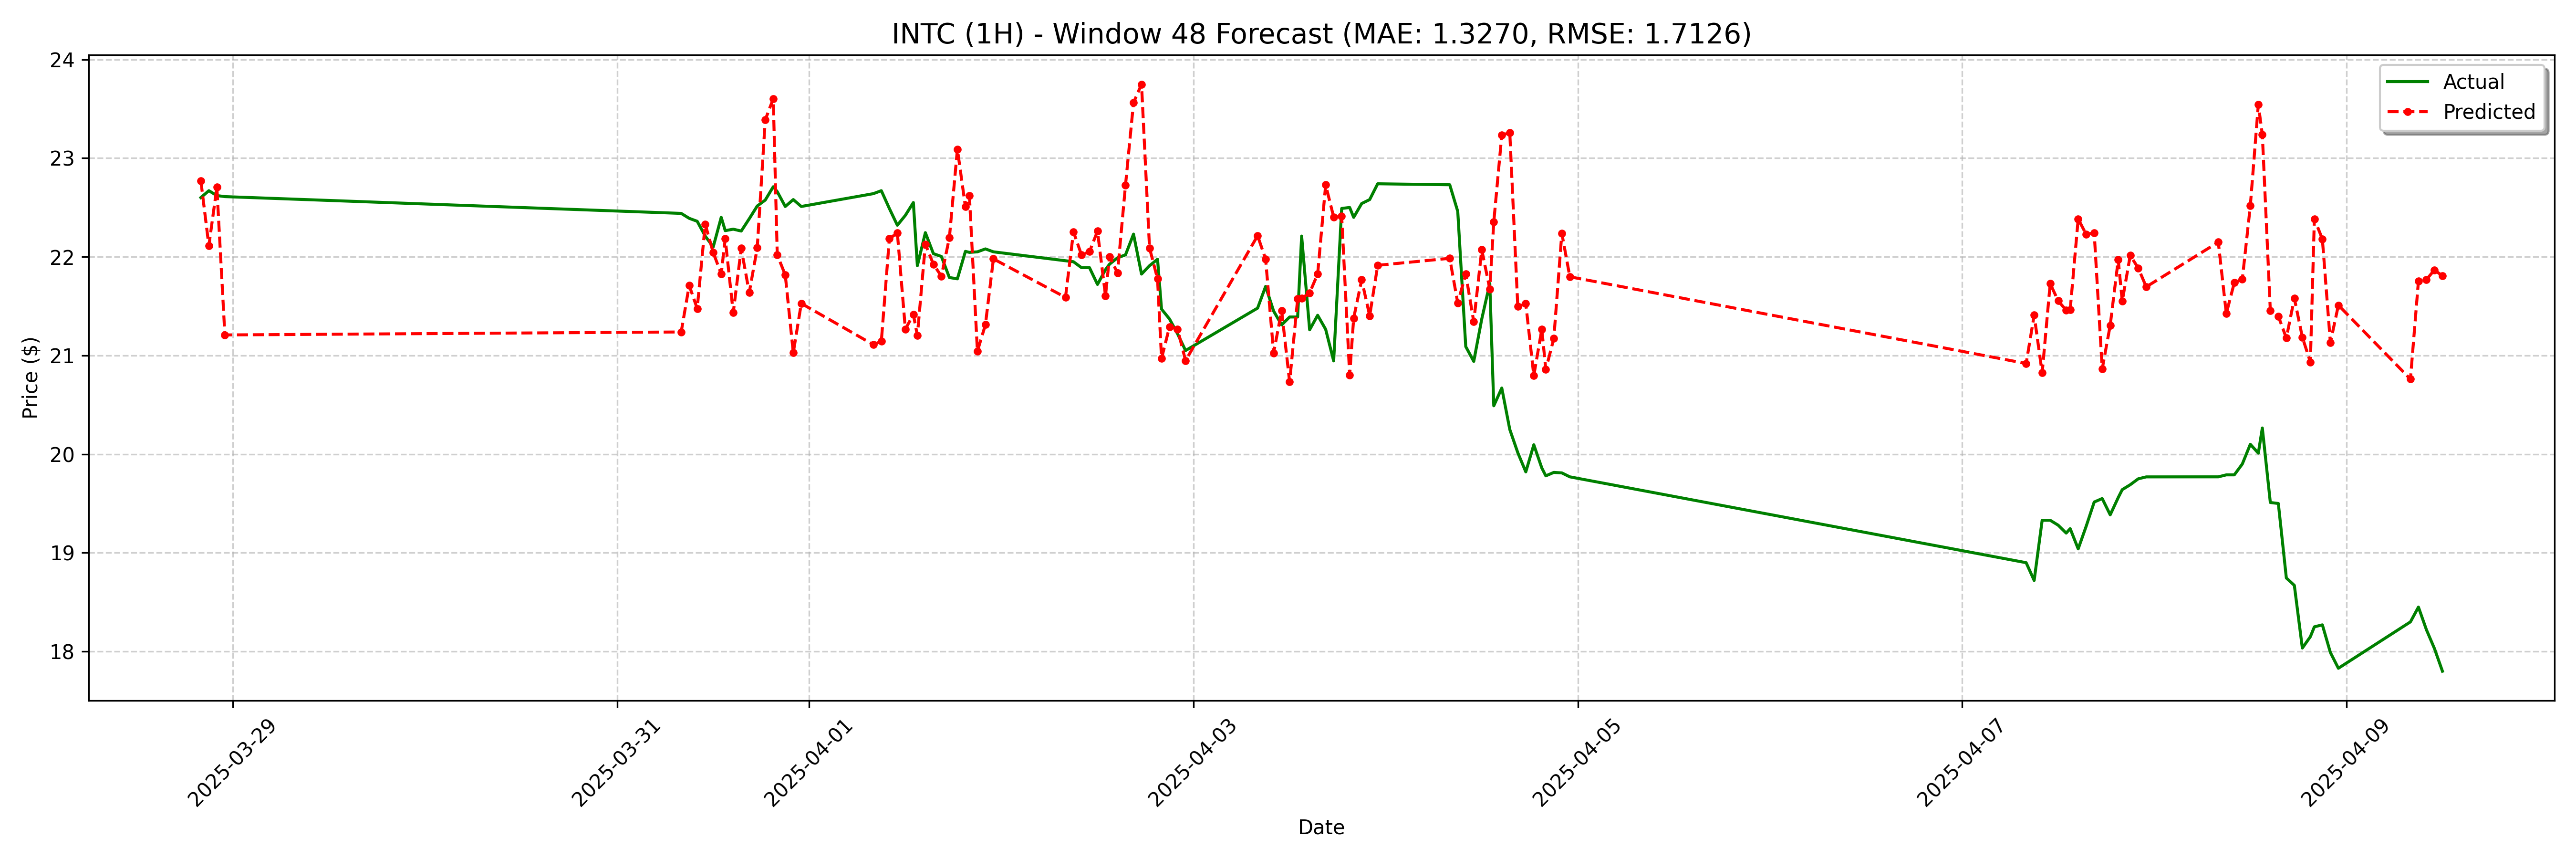

Source data for this figure (header and first rows):
date, actual, forecast
2025-03-28 20:00:00, 22.6, 22.77
2025-03-28 21:00:00, 22.67, 22.11
2025-03-28 22:00:00, 22.62, 22.7
2025-03-28 23:00:00, 22.61, 21.21
2025-03-31 08:00:00, 22.44, 21.24
2025-03-31 09:00:00, 22.39, 21.71
2025-03-31 10:00:00, 22.36, 21.48
2025-03-31 11:00:00, 22.21, 22.33
2025-03-31 12:00:00, 22.1, 22.04
2025-03-31 13:00:00, 22.4, 21.83
2025-03-31 13:30:00, 22.26, 22.18
2025-03-31 14:30:00, 22.28, 21.43
2025-03-31 15:30:00, 22.26, 22.09
2025-03-31 16:30:00, 22.39, 21.64
2025-03-31 17:30:00, 22.51, 22.09
2025-03-31 18:30:00, 22.58, 23.39
2025-03-31 19:30:00, 22.71, 23.6
2025-03-31 20:00:00, 22.66, 22.02
2025-03-31 21:00:00, 22.51, 21.82
2025-03-31 22:00:00, 22.58, 21.03
2025-03-31 23:00:00, 22.51, 21.53
2025-04-01 08:00:00, 22.64, 21.11
2025-04-01 09:00:00, 22.67, 21.14
2025-04-01 10:00:00, 22.49, 22.18
2025-04-01 11:00:00, 22.32, 22.24
2025-04-01 12:00:00, 22.42, 21.27
2025-04-01 13:00:00, 22.55, 21.42
2025-04-01 13:30:00, 21.91, 21.2
2025-04-01 14:30:00, 22.25, 22.13
2025-04-01 15:30:00, 22.03, 21.92
2025-04-01 16:30:00, 22, 21.8
2025-04-01 17:30:00, 21.79, 22.19
2025-04-01 18:30:00, 21.78, 23.09
2025-04-01 19:30:00, 22.06, 22.51
2025-04-01 20:00:00, 22.05, 22.62
2025-04-01 21:00:00, 22.05, 21.04
2025-04-01 22:00:00, 22.08, 21.31
2025-04-01 23:00:00, 22.05, 21.98
2025-04-02 08:00:00, 21.96, 21.59
2025-04-02 09:00:00, 21.95, 22.25
2025-04-02 10:00:00, 21.89, 22.02
2025-04-02 11:00:00, 21.89, 22.05
2025-04-02 12:00:00, 21.72, 22.26
2025-04-02 13:00:00, 21.87, 21.6
2025-04-02 13:30:00, 21.92, 22
2025-04-02 14:30:00, 21.99, 21.84
2025-04-02 15:30:00, 22.02, 22.73
2025-04-02 16:30:00, 22.23, 23.56
2025-04-02 17:30:00, 21.83, 23.75
2025-04-02 18:30:00, 21.91, 22.09
2025-04-02 19:30:00, 21.98, 21.78
2025-04-02 20:00:00, 21.47, 20.97
2025-04-02 21:00:00, 21.37, 21.29
2025-04-02 22:00:00, 21.22, 21.27
2025-04-02 23:00:00, 21.05, 20.95
2025-04-03 08:00:00, 21.48, 22.21
2025-04-03 09:00:00, 21.7, 21.98
2025-04-03 10:00:00, 21.45, 21.03
2025-04-03 11:00:00, 21.31, 21.45
2025-04-03 12:00:00, 21.39, 20.73
... 68 more rows
